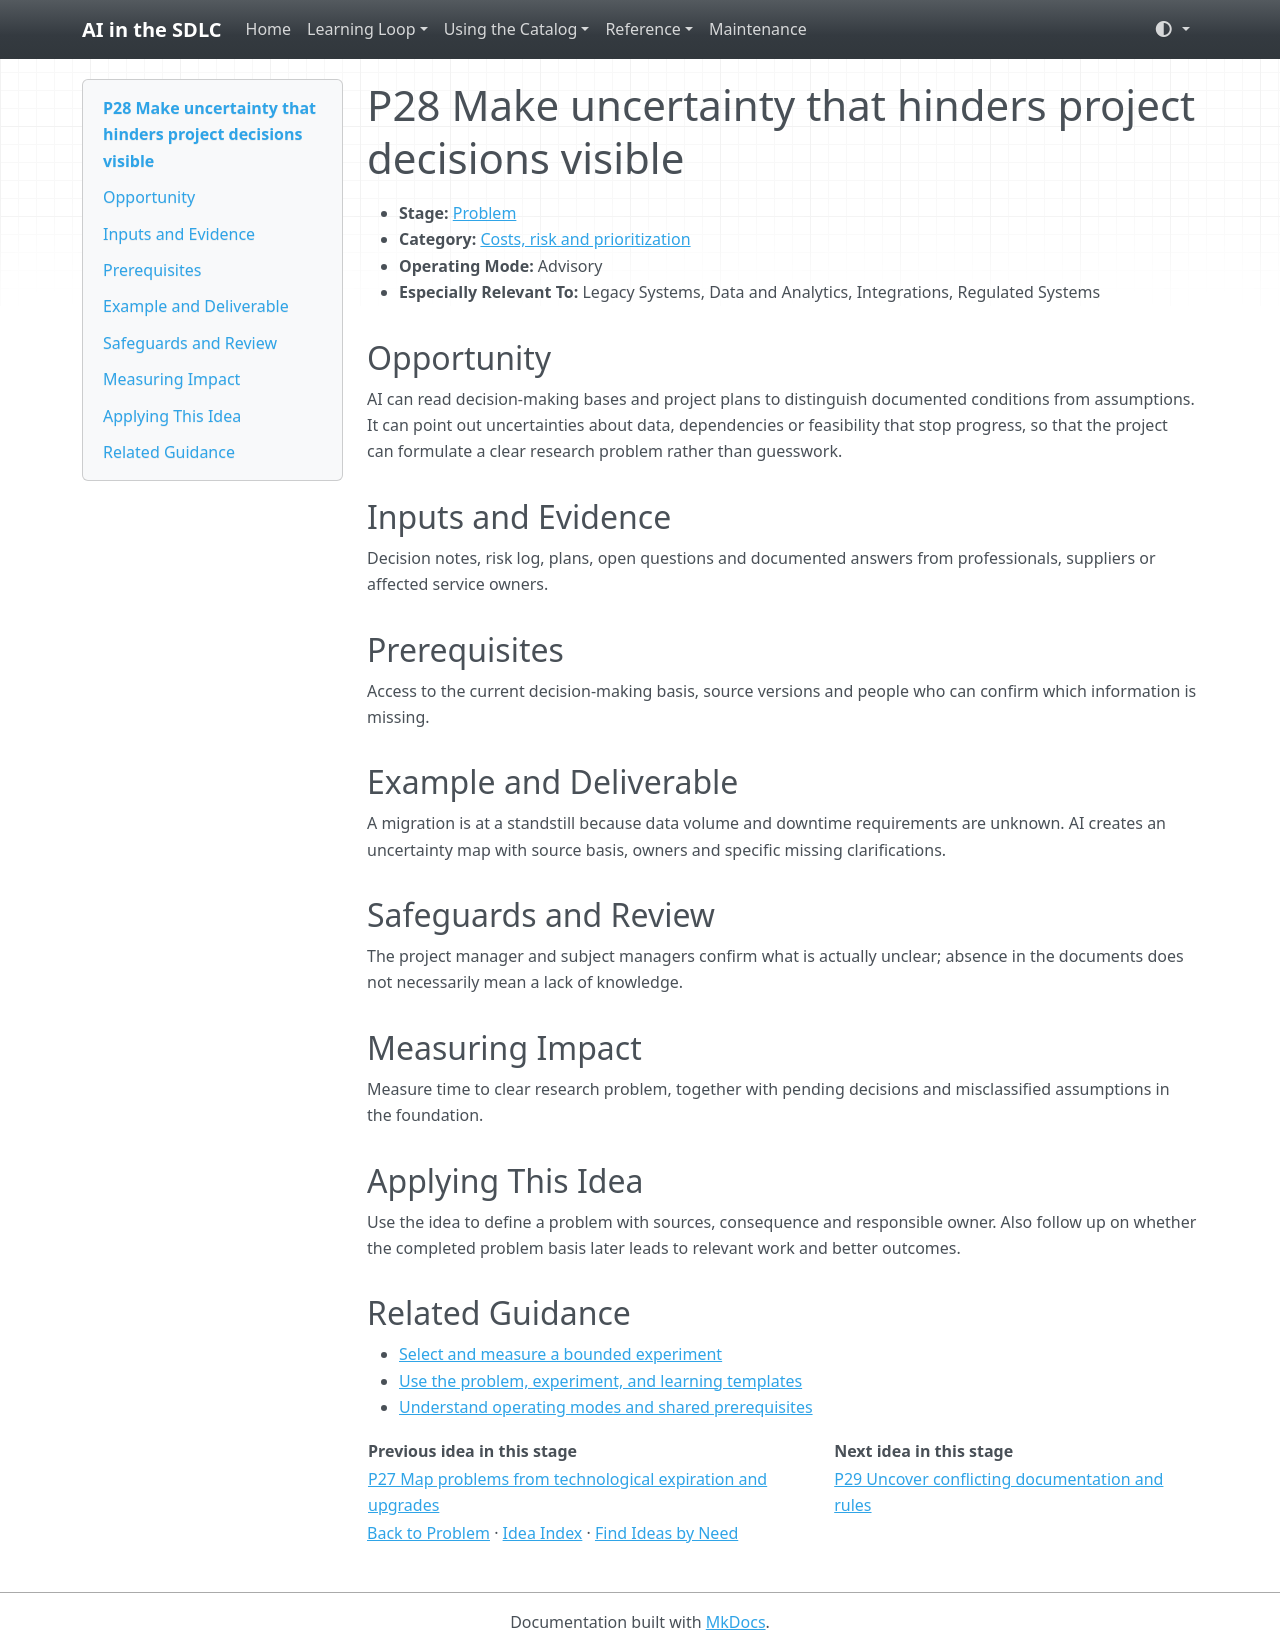

repository: grove/ai-sdlc · page: ideas/P28/index.html · generator: mkdocs

# P28 Make uncertainty that hinders project decisions visible

<a id="p28"></a>

- **Stage:** [Problem](../stages/problem.md)
- **Category:** [Costs, risk and prioritization](../stages/problem.md#p-category-4)
- **Operating Mode:** Advisory
- **Especially Relevant To:** Legacy Systems, Data and Analytics, Integrations, Regulated Systems

## Opportunity

AI can read decision-making bases and project plans to distinguish documented conditions from assumptions. It can point out uncertainties about data, dependencies or feasibility that stop progress, so that the project can formulate a clear research problem rather than guesswork.

## Inputs and Evidence

Decision notes, risk log, plans, open questions and documented answers from professionals, suppliers or affected service owners.

## Prerequisites

Access to the current decision-making basis, source versions and people who can confirm which information is missing.

## Example and Deliverable

A migration is at a standstill because data volume and downtime requirements are unknown. AI creates an uncertainty map with source basis, owners and specific missing clarifications.

## Safeguards and Review

The project manager and subject managers confirm what is actually unclear; absence in the documents does not necessarily mean a lack of knowledge.

## Measuring Impact

Measure time to clear research problem, together with pending decisions and misclassified assumptions in the foundation.

## Applying This Idea

Use the idea to define a problem with sources, consequence and responsible owner. Also follow up on whether the completed problem basis later leads to relevant work and better outcomes.

## Related Guidance

- [Select and measure a bounded experiment](../guides/impact-measurement.md)
- [Use the problem, experiment, and learning templates](../templates.md)
- [Understand operating modes and shared prerequisites](../guides/how-to-use.md)

| Previous idea in this stage | Next idea in this stage |
| --- | --- |
| [P27 Map problems from technological expiration and upgrades](P27.md) | [P29 Uncover conflicting documentation and rules](P29.md) |

[Back to Problem](../stages/problem.md) · [Idea Index](../idea-index.md) · [Find Ideas by Need](../guides/find-by-need.md)
